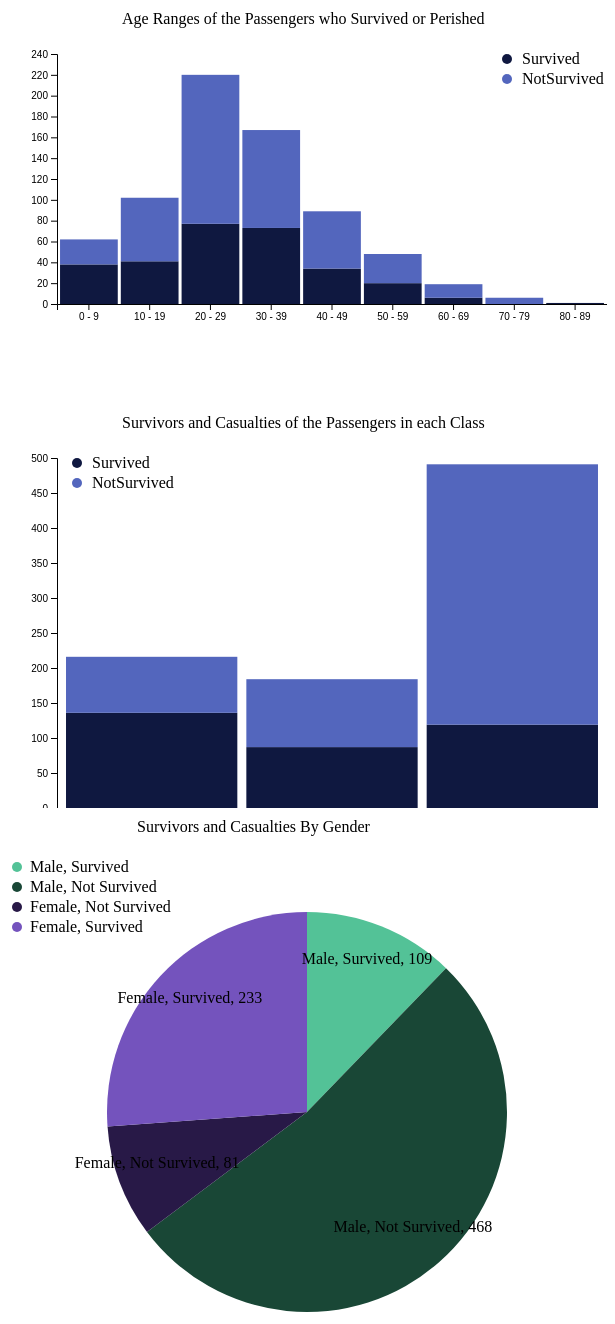
D3 v7 page, settled after 480 driven frames (8 s of simulated time); the page loaded 1 data file(s).


// ── index.js
import passengerGender from './passengerGender.js';
import passengerAge from './passengerAge.js';
import passengerClass from './passengerClass.js';

async function handleData() {
  const data = await d3.json('titanic-passengers.json');

  passengerAge(data);
  passengerClass(data);
  passengerGender(data);
}

handleData();

// ── passengerAge.js
/* eslint-disable max-len */
export default async function passengerAge(data) {
  const width = 600;
  const height = 300;
  const margin = 50;
  const ageRange = 10;

  const getPassengersByAge = (data, ageRange) => {
    const ageData = [];
    const maxAge = Math.max(...data.map((passenger) => passenger.fields.age).filter((age) => age !== undefined));
    const numBuckets = Math.floor(maxAge / ageRange);

    for (let i = 0; i <= numBuckets; i++) {
      ageData.push({
        ageRange: i * ageRange,
        survived: 0,
        notSurvived: 0,
        total: 0,
      });
    }

    const passengersWithAges = data.filter((passenger) => passenger.fields.age !== undefined);

    for (const passenger of passengersWithAges) {
      const age = passenger.fields.age;
      const bucket = Math.floor(age / ageRange) * ageRange;
      const index = ageData.findIndex((object) => object.ageRange === bucket);
      ageData[index].total += 1;
      passenger.fields.survived === 'Yes' ? ageData[index].survived += 1 : ageData[index].notSurvived += 1;
    }

    return ageData;
  };

  const ageData = getPassengersByAge(data, ageRange);
  const subgroups = ['survived', 'notSurvived'];

  const color = d3.scaleOrdinal()
    .domain(subgroups)
    .range(['#0f1840', '#5366bd']);

  const xScale = d3.scaleBand()
    .domain(ageData.map((obj) => obj.ageRange))
    .range([margin, width])
    .padding(0.05);

  const yScale = d3.scaleLinear()
    .domain([0, 240])
    .range([height, margin]);

  const svg = d3.select('#svg_age');

  const title = svg.append('g');
  title.append('text')
    .text('Age Ranges of the Passengers who Survived or Perished')
    .attr('transform', `translate(${width / 2 - 185}, 20)`)
    .attr('class', 'textInfo');

  const bottomAxis = d3.axisBottom(xScale)
    .tickFormat((d) => `${d} - ${d + 9}`);

  svg.append('g')
    .attr('transform', `translate(${0}, ${height})`)
    .call(bottomAxis);

  const leftAxis = d3.axisLeft(yScale);

  svg.append('g')
    .attr('transform', `translate(${margin}, 0)`)
    .call(leftAxis);

  const stackedData = d3.stack()
    .keys(subgroups)(ageData);

  svg.append('g')
    .selectAll('g')
    .data(stackedData)
    .enter()
    .append('g')
    .attr('fill', (d, i) => color(i))
    .selectAll('rect')
    .data((d) => d)
    .enter()
    .append('rect')
    .attr('x', (d) => xScale(d.data.ageRange))
    .attr('y', (d) => yScale(d[1]))
    .attr('height', (d) => yScale(d[0]) - yScale(d[1]))
    .attr('width', xScale.bandwidth());

  const labels = svg.append('g');

  labels.selectAll('circle')
    .data(subgroups)
    .enter()
    .append('circle')
    .attr('r', '5')
    .attr('cx', width - 100)
    .attr('cy', (d, i) => (i * 20) + 55)
    .attr('fill', (d, i) => color(i));

  labels.selectAll('text')
    .data(subgroups)
    .enter()
    .append('text')
    .text((d) => `${d[0].toUpperCase() + d.slice(1)}`)
    .attr('x', width - 85)
    .attr('y', (d, i) => (i * 20) + 60)
    .attr('class', 'textInfo');
}

// ── passengerClass.js
export default async function passengerClass(data) {
  const width = 600;
  const height = 400;
  const margin = 50;

  const getPassengersByPClass = (data) => {
    const pclassData = [];
    const sections = Math.max(...data.map((passenger) => passenger.fields.pclass));

    for (let i = 1; i <= sections; i++) {
      pclassData.push({
        pclass: i,
        survived: 0,
        notSurvived: 0,
        total: 0,
      });
    }

    for (const passenger of data) {
      const pclass = passenger.fields.pclass;
      const index = pclassData.findIndex((object) => object.pclass === pclass);
      pclassData[index].total += 1;
      passenger.fields.survived === 'Yes' ? pclassData[index].survived += 1 : pclassData[index].notSurvived += 1;
    }
    
    return pclassData;
  };
  
  const pclassData = getPassengersByPClass(data);
  const status = ['survived', 'notSurvived'];
  const pclasses = pclassData.map((obj) => obj.pclass);

  const color = d3.scaleOrdinal()
    .domain(status)
    .range(['#0f1840', '#5366bd']);

  const xScale = d3.scaleBand()
    .domain(pclasses)
    .range([margin, width])
    .padding(0.05);
  const yScale = d3.scaleLinear()
    .domain([0, 500])
    .range([height, margin]);
  const pExtent = d3.extent(pclassData, (d) => d.total);

  const svg = d3.select('#svg_pclass');

  svg.append('g')
    .append('text')
    .text('Survivors and Casualties of the Passengers in each Class')
    .attr('transform', `translate(${width / 2 - 185}, 20)`)
    .attr('class', 'labelText');

  svg.append('g')
    .attr('transform', `translate(${0}, ${height})`)
    .call(d3.axisBottom(xScale).tickFormat((d) => `${d === 1 ? `${d}st` : d === 2 ? `${d}nd` : `${d}rd`} Class`));

  svg.append('g')
    .attr('transform', `translate(${margin}, 0)`)
    .call(d3.axisLeft(yScale));

  svg.append('g')
    .selectAll('g')
    .data(d3.stack().keys(status)(pclassData))
    .enter()
    .append('g')
    .attr('fill', (d, i) => color(i))
    .selectAll('rect')
    .data((d) => d)
    .enter()
    .append('rect')
    .attr('x', (d) => xScale(d.data.pclass))
    .attr('y', (d) => yScale(d[1]))
    .attr('height', (d) => yScale(d[0]) - yScale(d[1]))
    .attr('width', xScale.bandwidth());

  const labels = svg.append('g');

  labels.selectAll('circle')
    .data(status)
    .enter()
    .append('circle')
    .attr('r', '5')
    .attr('cx', 70)
    .attr('cy', (d, i) => (i * 20) + 55)
    .attr('fill', (d, i) => color(i));

  labels.selectAll('text')
    .data(status)
    .enter()
    .append('text')
    .text((d) => `${d[0].toUpperCase() + d.slice(1)}`)
    .attr('x', 85)
    .attr('y', (d, i) => (i * 20) + 60)
    .attr('class', 'labelText');
}

// ── passengerGender.js
export default async function passengerGender(data) {
  const width = 600;
  const height = 600;

  const pieChart = d3.pie().sort(null);

  const getPassengerByGender = (data, gender, status, color) => {
    const survived = status === 'Survived' ? 'Yes' : 'No';
    return {
      count: data.filter((passenger) => passenger.fields.sex === gender && passenger.fields.survived === survived).length,
      gender,
      status,
      color,
    };
  };

  const genderData = [
    getPassengerByGender(data, 'male', 'Survived', '#53c297'),
    getPassengerByGender(data, 'male', 'Not Survived', '#194736'),
    getPassengerByGender(data, 'female', 'Not Survived', '#281947'),
    getPassengerByGender(data, 'female', 'Survived', '#7453bd'),
  ];

  const slices = pieChart(genderData.map((data) => data.count));
  const makeCircle = d3.arc()
    .innerRadius(0)
    .outerRadius(200);

  const svg = d3.select('#svg_gender');

  const pieGroup = svg
    .append('g')
    .attr('transform', `translate(${width / 2}, ${height / 2})`);

  const colors = d3.scaleOrdinal().range(genderData.map((data) => data.color));

  pieGroup
    .selectAll('path')
    .data(slices)
    .enter()
    .append('path')
    .attr('d', makeCircle)
    .attr('fill', colors);

  const title = svg
    .append('g');

  title
    .append('text')
    .text('Survivors and Casualties By Gender')
    .attr('transform', `translate(${width / 2 - 170}, 20)`)
    .attr('class', 'labelText');

  const labels = svg
    .append('g');

  labels
    .selectAll('circle')
    .data(genderData)
    .enter()
    .append('circle')
    .attr('r', '5')
    .attr('cx', 10)
    .attr('cy', (d, i) => (i * 20) + 55)
    .attr('fill', (d, i) => d.color);

  labels
    .selectAll('text')
    .data(genderData)
    .enter()
    .append('text')
    .text((d) => `${d.gender[0].toUpperCase() + d.gender.slice(1)}, ${d.status}`)
    .attr('x', 23)
    .attr('y', (d, i) => (i * 20) + 60)
    .attr('class', 'labelText');

  const positionLabel = svg
    .append('g')
    .attr('transform', `translate(${width / 2}, ${height / 2})`);

  const drawCircle = d3.arc()
    .outerRadius(160)
    .innerRadius(160);

  positionLabel
    .selectAll('text')
    .data(genderData)
    .enter()
    .append('text')
    .text((d) => `${d.gender[0].toUpperCase() + d.gender.slice(1)}, ${d.status}, ${d.count}`)
    .attr('transform', (d, i) => `translate(${drawCircle.centroid(slices[i])})`)
    .attr('text-anchor', 'middle')
    .attr('class', 'labelText');
}


### data: titanic-passengers.json
[
 {
  "datasetid": "titanic-passengers",
  "recordid": "398286223e6c4c16377d2b81d5335ac6dcc2cafb",
  "fields": {
   "fare": 7.312,
   "name": "Olsen, Mr. Ole Martin",
   "embarked": "S",
   "parch": 0,
   "pclass": 3,
   "sex": "male",
   "survived": "No",
   "ticket": "Fa 265302",
   "passengerid": 155,
   "sibsp": 0
  },
  "record_timestamp": "2016-09-20T15:34:51-07:00"
 },
 {
  "datasetid": "titanic-passengers",
  "recordid": "a6e68dbc16c3cf161e3d250650203e2c06161474",
  "fields": {
   "fare": 15.75,
   "name": "Watt, Mrs. James (Elizabeth \"Bessie\" Ing…",
   "embarked": "S",
   "age": 40.0,
   "parch": 0,
   "pclass": 2,
   "sex": "female",
   "survived": "Yes",
   "ticket": "C.A. 33595",
   "passengerid": 162,
   "sibsp": 0
  },
  "record_timestamp": "2016-09-20T15:34:51-07:00"
 },
 {
  "datasetid": "titanic-passengers",
  "recordid": "50cc1cb165b05151593164cdbc3815c1c3cccb55",
  "fields": {
   "fare": 7.775,
   "name": "Bengtsson, Mr. John Viktor",
   "embarked": "S",
   "age": 26.0,
   "parch": 0,
   "pclass": 3,
   "sex": "male",
   "survived": "No",
   "ticket": "347068",
   "passengerid": 163,
   "sibsp": 0
  },
  "record_timestamp": "2016-09-20T15:34:51-07:00"
 },
 {
  "datasetid": "titanic-passengers",
  "recordid": "1b3c80a0f49d7a4b050f023381aec7ce40fe4768",
  "fields": {
   "fare": 10.5,
   "name": "Mellors, Mr. William John",
   "embarked": "S",
   "age": 19.0,
   "parch": 0,
   "pclass": 2,
   "sex": "male",
   "survived": "Yes",
   "ticket": "SW/PP 751",
   "passengerid": 227,
   "sibsp": 0
  },
  "record_timestamp": "2016-09-20T15:34:51-07:00"
 },
 {
  "datasetid": "titanic-passengers",
  "recordid": "30c3695bc6b529abe6fb6052648f9238371a189b",
  "fields": {
   "fare": 14.45,
   "name": "Zabour, Miss. Thamine",
   "embarked": "C",
   "parch": 0,
   "pclass": 3,
   "sex": "female",
   "survived": "No",
   "ticket": "2665",
   "passengerid": 241,
   "sibsp": 1
  },
  "record_timestamp": "2016-09-20T15:34:51-07:00"
 },
 {
  "datasetid": "titanic-passengers",
  "recordid": "7ca607e59a2c8868e6c8233a43577cf6d29ce00a",
  "fields": {
   "fare": 29.0,
   "name": "Caldwell, Mrs. Albert Francis (Sylvia Ma…",
   "embarked": "S",
   "age": 22.0,
   "parch": 1,
   "pclass": 2,
   "sex": "female",
   "survived": "Yes",
   "ticket": "248738",
   "passengerid": 324,
   "sibsp": 1
  },
  "record_timestamp": "2016-09-20T15:34:51-07:00"
 },
 {
  "datasetid": "titanic-passengers",
  "recordid": "835634b93c8f759537a89daa01c3c3658e934617",
  "fields": {
   "fare": 13.0,
   "name": "Collander, Mr. Erik Gustaf",
   "embarked": "S",
   "age": 28.0,
   "parch": 0,
   "pclass": 2,
   "sex": "male",
   "survived": "No",
   "ticket": "248740",
   "passengerid": 343,
   "sibsp": 0
  },
  "record_timestamp": "2016-09-20T15:34:51-07:00"
 },
 {
  "datasetid": "titanic-passengers",
  "recordid": "97ba77ec9555f90059c5f63af0fc908ac376996a",
  "fields": {
   "fare": 9.225,
   "name": "Odahl, Mr. Nils Martin",
   "embarked": "S",
   "age": 23.0,
   "parch": 0,
   "pclass": 3,
   "sex": "male",
   "survived": "No",
   "ticket": "7267",
   "passengerid": 351,
   "sibsp": 0
  },
  "record_timestamp": "2016-09-20T15:34:51-07:00"
 },
 "... 883 more items"
]